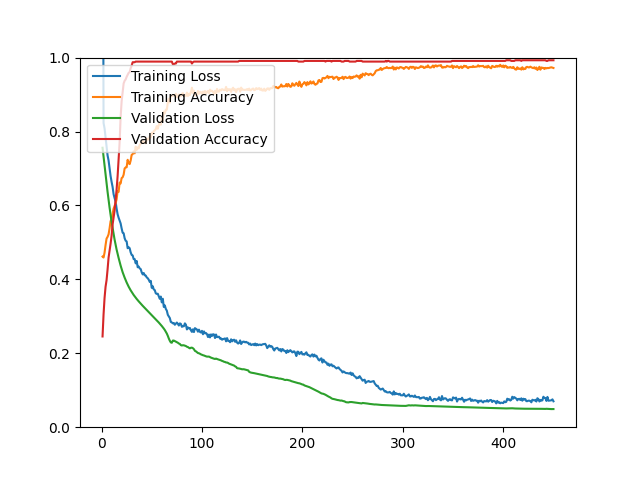

Source data for this figure (header and first rows):
epoch, loss, acc, val_loss, val_acc
1, 1.883, 0.4616, 0.7561, 0.2455
2, 0.8233, 0.4591, 0.7333, 0.3047
3, 0.8086, 0.4722, 0.7084, 0.3495
4, 0.7838, 0.4927, 0.6838, 0.3799
5, 0.7579, 0.5103, 0.6596, 0.3978
6, 0.7354, 0.5150, 0.6369, 0.4265
7, 0.7217, 0.5218, 0.6149, 0.4588
8, 0.7011, 0.5378, 0.5941, 0.4767
9, 0.6797, 0.5573, 0.5741, 0.4964
10, 0.6640, 0.5635, 0.5557, 0.5179
11, 0.6502, 0.5772, 0.5391, 0.5484
12, 0.6305, 0.5912, 0.5228, 0.5681
13, 0.6198, 0.5987, 0.5075, 0.5860
14, 0.6104, 0.6061, 0.4935, 0.6147
15, 0.5916, 0.6167, 0.4806, 0.6434
16, 0.5762, 0.6386, 0.4690, 0.6792
17, 0.5668, 0.6366, 0.4579, 0.7240
18, 0.5589, 0.6619, 0.4472, 0.7706
19, 0.5514, 0.6595, 0.4373, 0.8387
20, 0.5379, 0.6740, 0.4279, 0.8817
21, 0.5263, 0.6762, 0.4194, 0.9068
22, 0.5249, 0.6832, 0.4119, 0.9301
23, 0.5113, 0.7001, 0.4047, 0.9373
24, 0.5046, 0.7027, 0.3978, 0.9409
25, 0.5027, 0.7033, 0.3916, 0.9480
26, 0.4843, 0.7235, 0.3856, 0.9534
27, 0.4870, 0.7143, 0.3802, 0.9588
28, 0.4843, 0.7119, 0.3751, 0.9606
29, 0.4731, 0.7215, 0.3704, 0.9713
30, 0.4661, 0.7370, 0.3660, 0.9785
31, 0.4648, 0.7386, 0.3617, 0.9875
32, 0.4547, 0.7462, 0.3577, 0.9875
33, 0.4549, 0.7410, 0.3540, 0.9875
34, 0.4433, 0.7591, 0.3504, 0.9892
35, 0.4497, 0.7503, 0.3470, 0.9892
36, 0.4328, 0.7569, 0.3436, 0.9892
37, 0.4347, 0.7543, 0.3405, 0.9892
38, 0.4296, 0.7641, 0.3374, 0.9892
39, 0.4278, 0.7665, 0.3344, 0.9892
40, 0.4188, 0.7707, 0.3314, 0.9892
41, 0.4134, 0.7739, 0.3284, 0.9892
42, 0.4171, 0.7717, 0.3256, 0.9892
43, 0.4110, 0.7721, 0.3227, 0.9892
44, 0.4104, 0.7677, 0.3199, 0.9892
45, 0.4053, 0.7808, 0.3171, 0.9892
46, 0.4031, 0.7788, 0.3144, 0.9892
47, 0.3990, 0.7782, 0.3117, 0.9892
48, 0.3931, 0.7868, 0.3090, 0.9892
49, 0.3960, 0.7840, 0.3063, 0.9892
50, 0.3770, 0.7966, 0.3036, 0.9892
51, 0.3813, 0.7942, 0.3008, 0.9892
52, 0.3727, 0.8014, 0.2979, 0.9892
53, 0.3709, 0.8031, 0.2951, 0.9892
54, 0.3622, 0.8065, 0.2922, 0.9892
55, 0.3607, 0.8145, 0.2892, 0.9892
56, 0.3611, 0.8075, 0.2862, 0.9892
57, 0.3539, 0.8177, 0.2832, 0.9892
58, 0.3473, 0.8241, 0.2802, 0.9892
59, 0.3535, 0.8183, 0.2770, 0.9892
60, 0.3377, 0.8372, 0.2738, 0.9892
... 390 more rows
